Photos from the image-classification dataset "dataset_merged" in the GitHub repository fatmanurpolat15/SAS. Its 4 classes are: diger, enkaz, kaya, mayin.

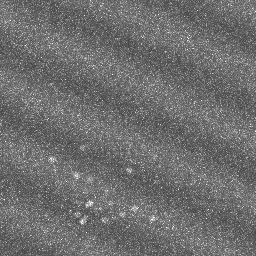
Label: diger

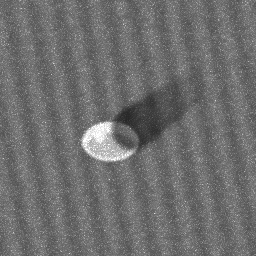
Label: mayin

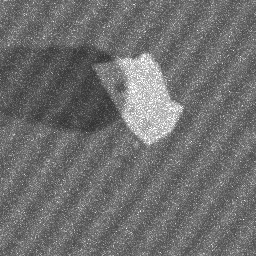
Label: kaya

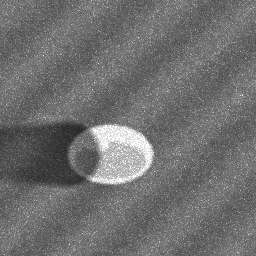
Label: mayin

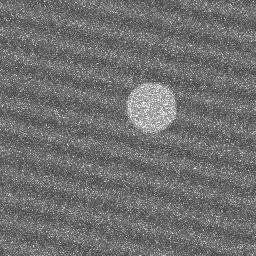
Label: diger

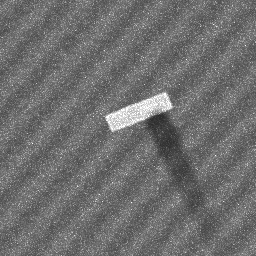
Label: enkaz
